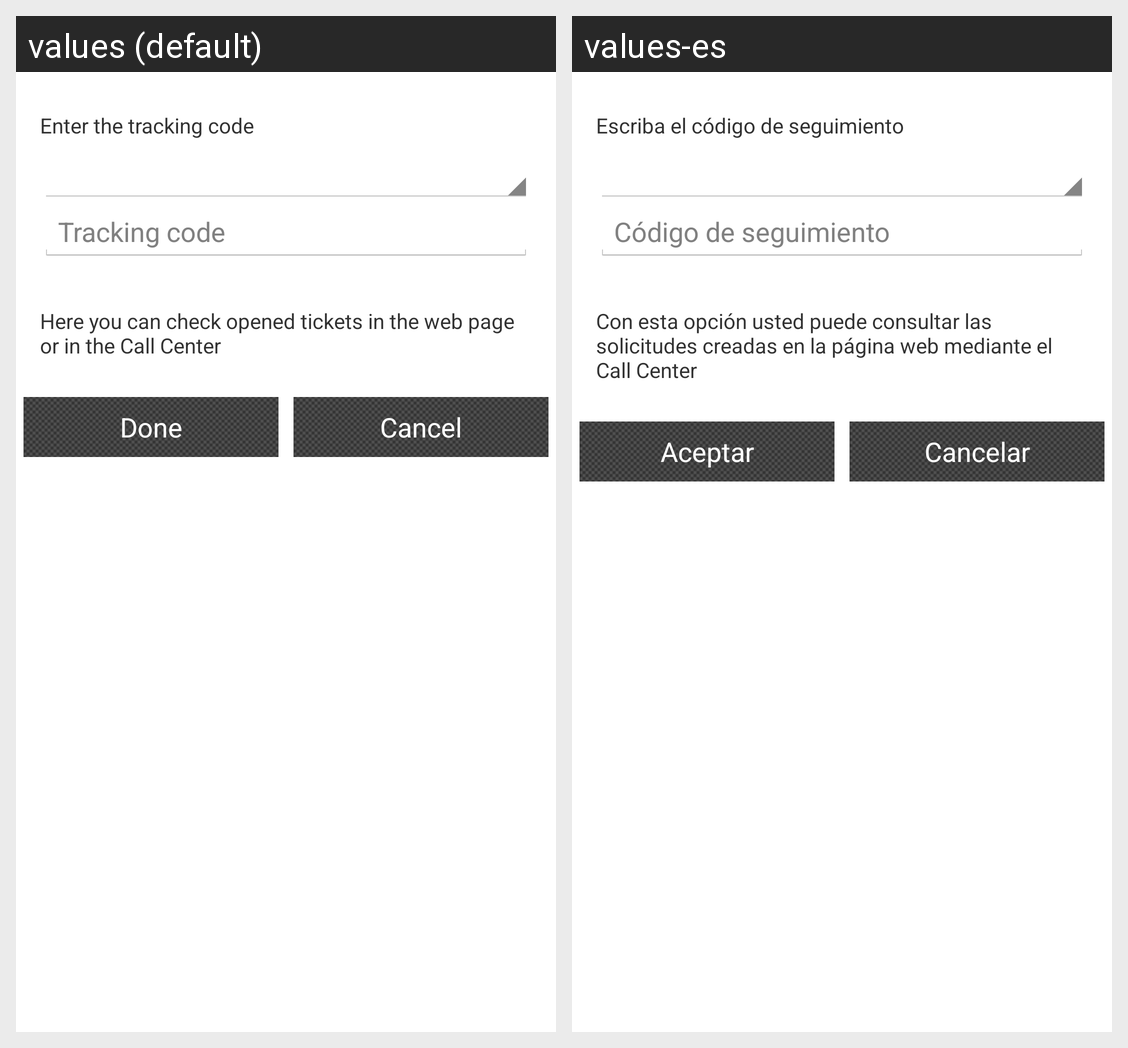

The same Android screen rendered under two of its app's locales, left to right. List the strings drawn on it with the default value and each locale's translation.
Android screen res/layout/consultar_solicitud.xml rendered under 2 locales, left to right: values (default), values-es. Device: Nexus 5 (rendered at 1080×1920; each locale shown at half size, 540×960, under a caption strip naming it); theme myTheme.
Strings drawn on this screen, with the default value and each locale's value (text and hints the layout hard-codes, and strings that could not be matched under every locale, appear in the picture but are not listed):

consultar_solicitud
  values: Enter the tracking code
  values-es: Escriba el código de seguimiento

codigo_seguimiento
  values: Tracking code
  values-es: Código de seguimiento

consulta_descripcion
  values: Here you can check opened tickets in the web page or in the Call Center
  values-es: Con esta opción usted puede consultar las solicitudes creadas en la página web mediante el Call Center

boton_enviar
  values: Done
  values-es: Aceptar

boton_cancelar
  values: Cancel
  values-es: Cancelar
